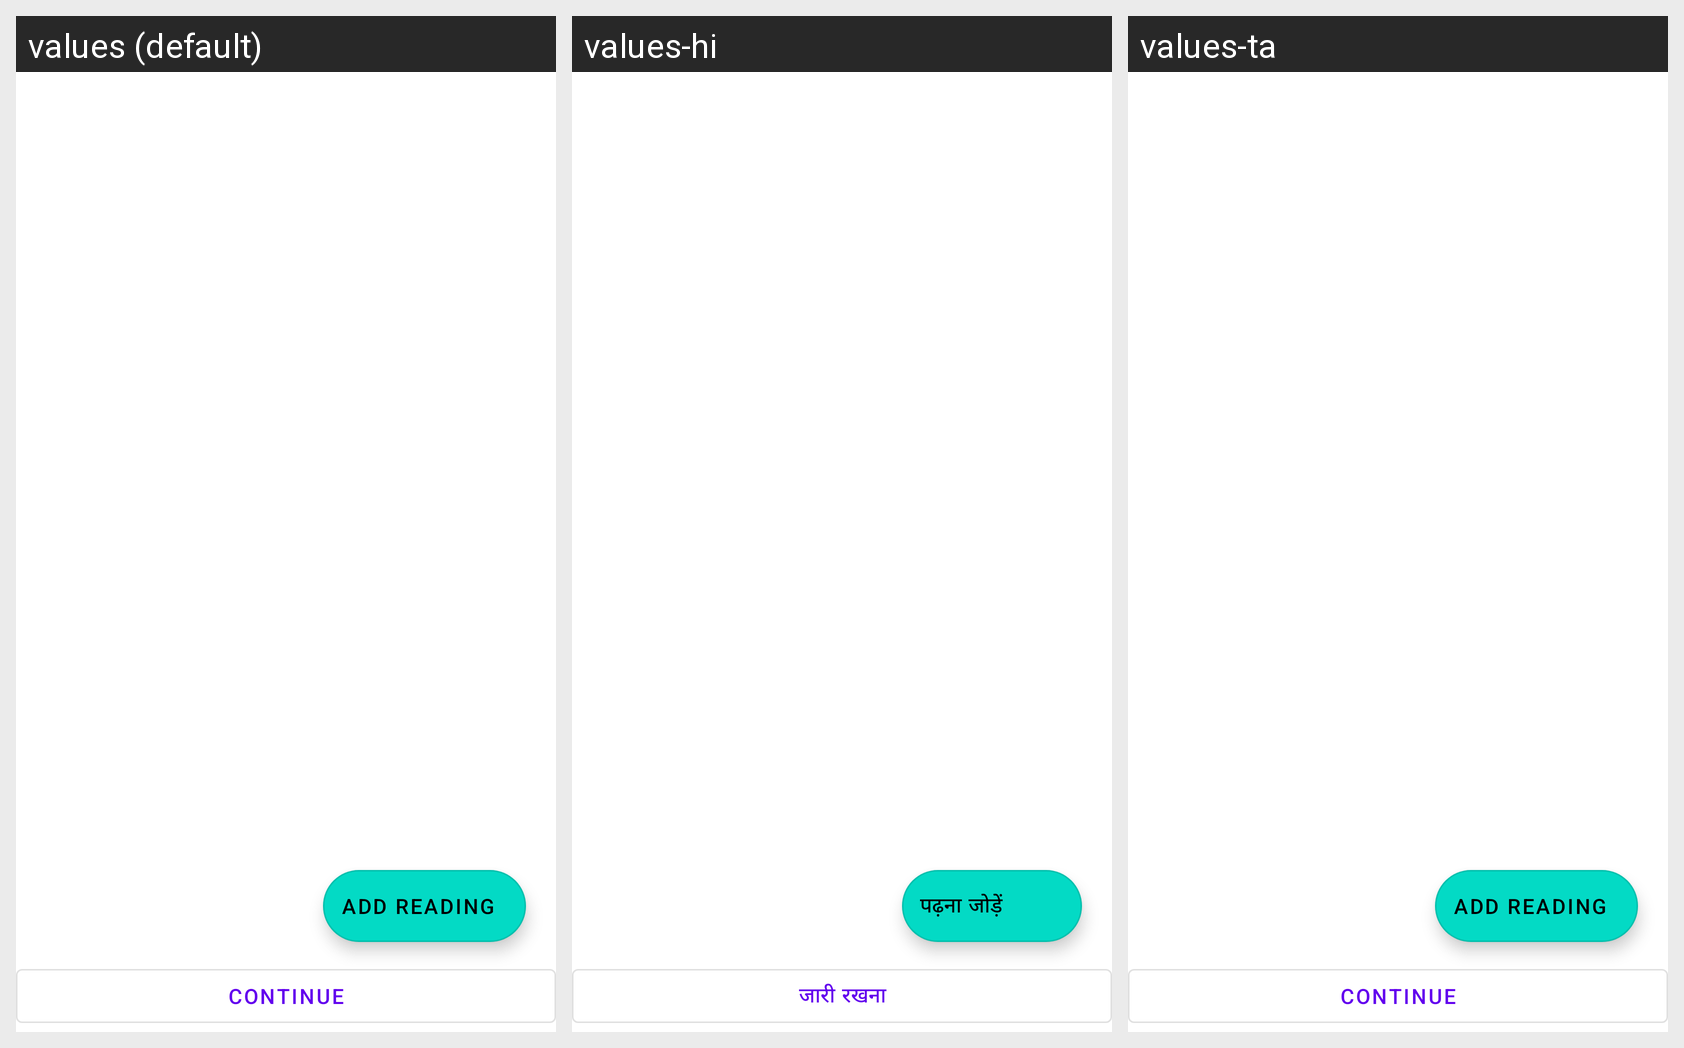

Locale-by-locale string values for the Android screen shown in this grid:
Android screen res/layout/fragment_add_investigation.xml rendered under 3 locales, left to right: values (default), values-hi, values-ta. Device: Nexus 5 (rendered at 1080×1920; each locale shown at half size, 540×960, under a caption strip naming it); theme Theme.MedZone.
Strings drawn on this screen, with the default value and each locale's value (text and hints the layout hard-codes, and strings that could not be matched under every locale, appear in the picture but are not listed):

Continue
  values: continue
  values-hi: जारी रखना
  values-ta: continue  [not translated; the default value is used]

add_reading
  values: Add reading
  values-hi: पढ़ना जोड़ें
  values-ta: Add reading  [not translated; the default value is used]
